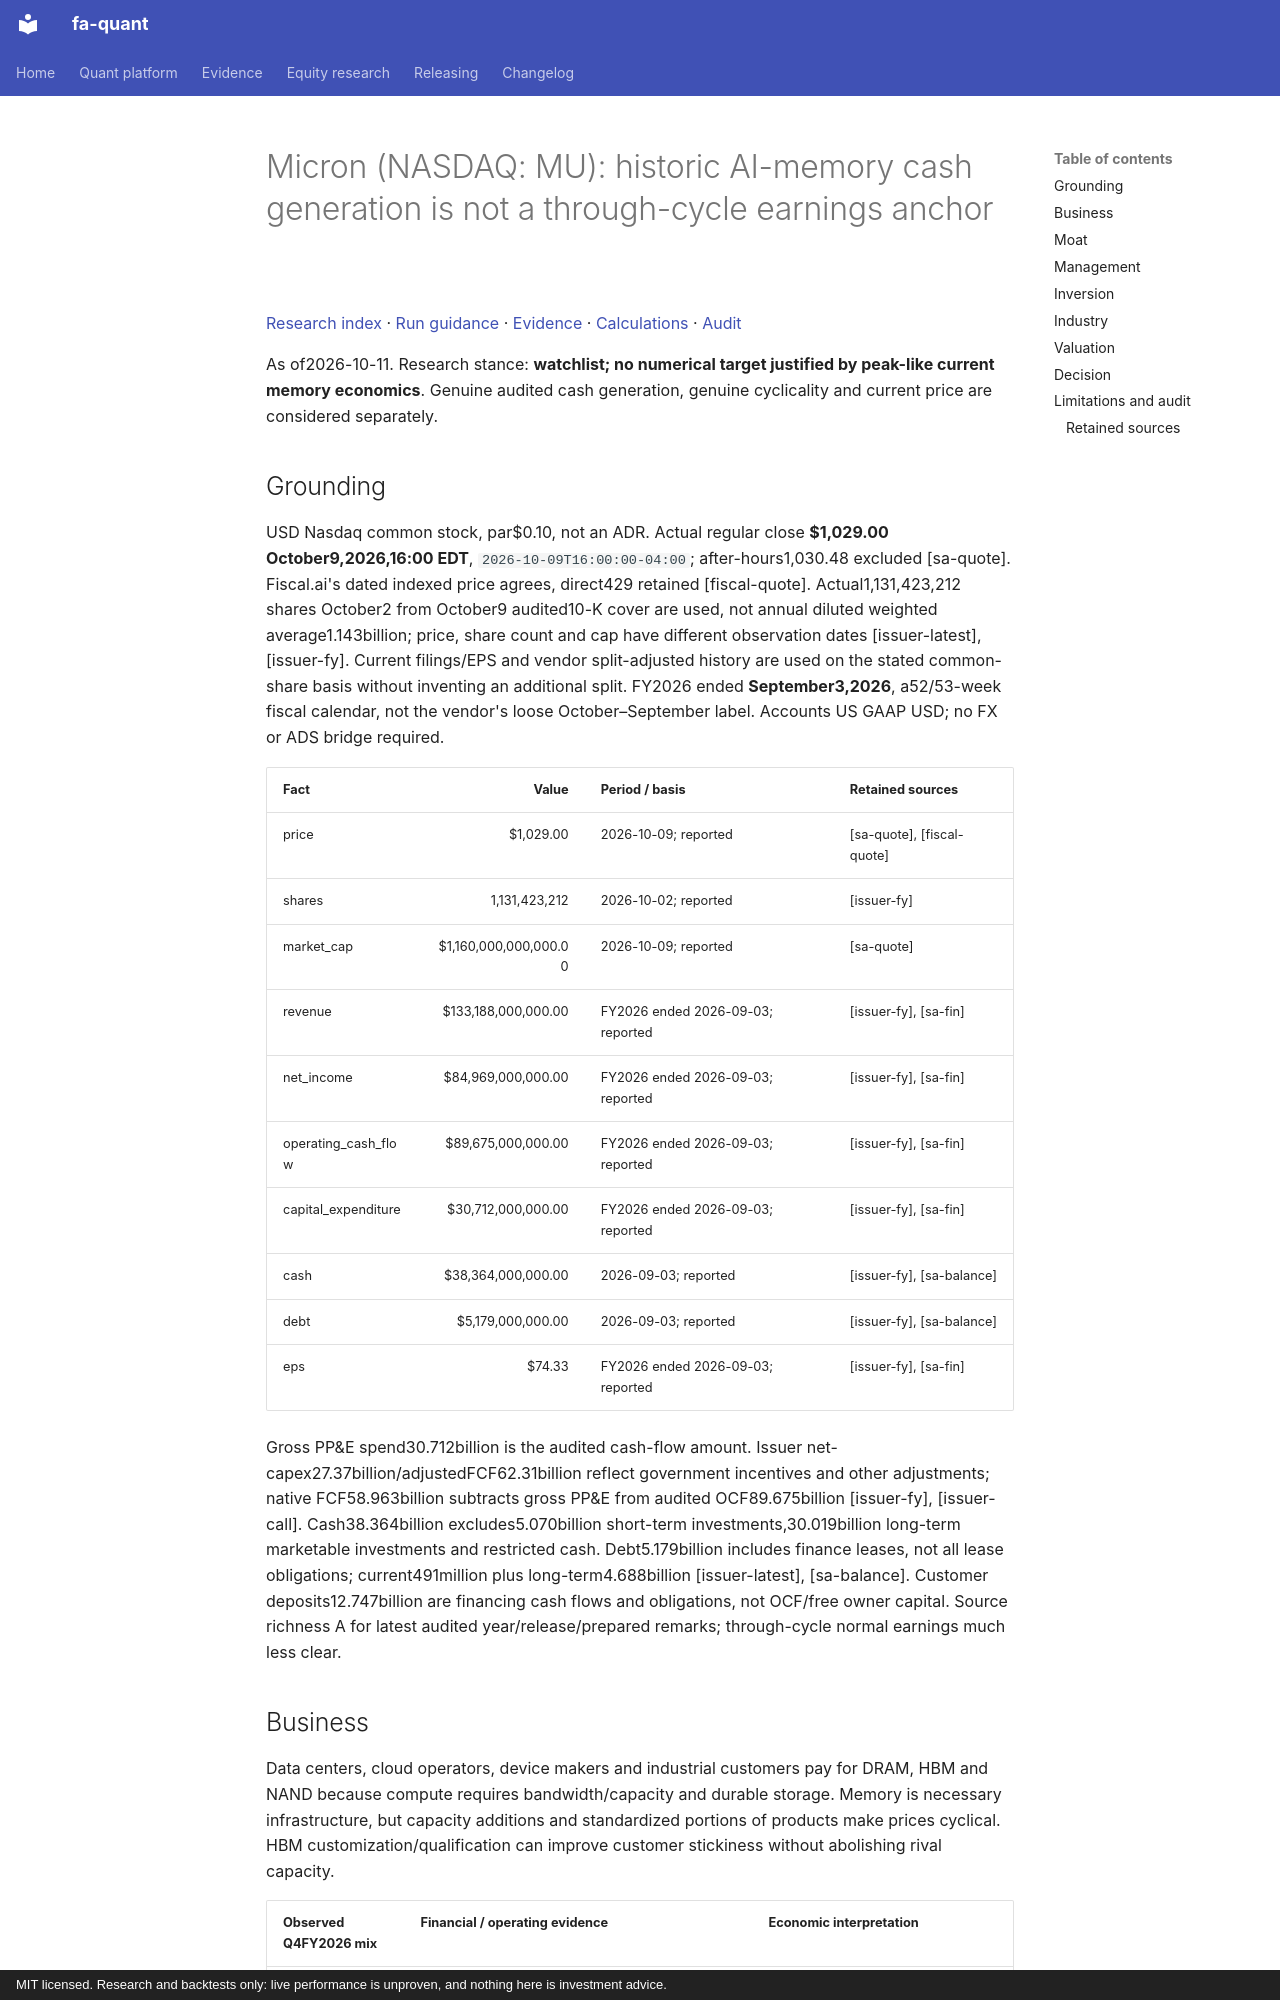

repository: BichengWang/financial-agent · page: research/tickers/MU/2026-10-11/report/index.html · generator: mkdocs · copyright: MIT licensed. Research and backtests only: live performance is unproven, and nothing here is investment advice.

# Micron (NASDAQ: MU): historic AI-memory cash generation is not a through-cycle earnings anchor

[Research index](../../../index.md#2026-10-11) · [Run guidance](../../../README.md) · [Evidence](data/evidence.json) · [Calculations](data/calculations.json) · [Audit](data/audit.json)

As of2026-10-11. Research stance: **watchlist; no numerical target justified by peak-like current memory economics**. Genuine audited cash generation, genuine cyclicality and current price are considered separately.

## Grounding

USD Nasdaq common stock, par$0.10, not an ADR. Actual regular close **$1,029.00 October9,2026,16:00 EDT**, `2026-10-09T16:00:00-04:00`; after-hours1,030.48 excluded [sa-quote]. Fiscal.ai's dated indexed price agrees, direct429 retained [fiscal-quote]. Actual1,131,423,212 shares October2 from October9 audited10-K cover are used, not annual diluted weighted average1.143billion; price, share count and cap have different observation dates [issuer-latest], [issuer-fy]. Current filings/EPS and vendor split-adjusted history are used on the stated common-share basis without inventing an additional split. FY2026 ended **September3,2026**, a52/53-week fiscal calendar, not the vendor's loose October–September label. Accounts US GAAP USD; no FX or ADS bridge required.

| Fact | Value | Period / basis | Retained sources |
|---|---:|---|---|
| price | $1,029.00 | 2026-10-09; reported | [sa-quote], [fiscal-quote] |
| shares | 1,131,423,212 | 2026-10-02; reported | [issuer-fy] |
| market_cap | $1,160,000,000,000.00 | 2026-10-09; reported | [sa-quote] |
| revenue | $133,188,000,000.00 | FY2026 ended 2026-09-03; reported | [issuer-fy], [sa-fin] |
| net_income | $84,969,000,000.00 | FY2026 ended 2026-09-03; reported | [issuer-fy], [sa-fin] |
| operating_cash_flow | $89,675,000,000.00 | FY2026 ended 2026-09-03; reported | [issuer-fy], [sa-fin] |
| capital_expenditure | $30,712,000,000.00 | FY2026 ended 2026-09-03; reported | [issuer-fy], [sa-fin] |
| cash | $38,364,000,000.00 | 2026-09-03; reported | [issuer-fy], [sa-balance] |
| debt | $5,179,000,000.00 | 2026-09-03; reported | [issuer-fy], [sa-balance] |
| eps | $74.33 | FY2026 ended 2026-09-03; reported | [issuer-fy], [sa-fin] |


Gross PP&E spend30.712billion is the audited cash-flow amount. Issuer net-capex27.37billion/adjustedFCF62.31billion reflect government incentives and other adjustments; native FCF58.963billion subtracts gross PP&E from audited OCF89.675billion [issuer-fy], [issuer-call]. Cash38.364billion excludes5.070billion short-term investments,30.019billion long-term marketable investments and restricted cash. Debt5.179billion includes finance leases, not all lease obligations; current491million plus long-term4.688billion [issuer-latest], [sa-balance]. Customer deposits12.747billion are financing cash flows and obligations, not OCF/free owner capital. Source richness A for latest audited year/release/prepared remarks; through-cycle normal earnings much less clear.
